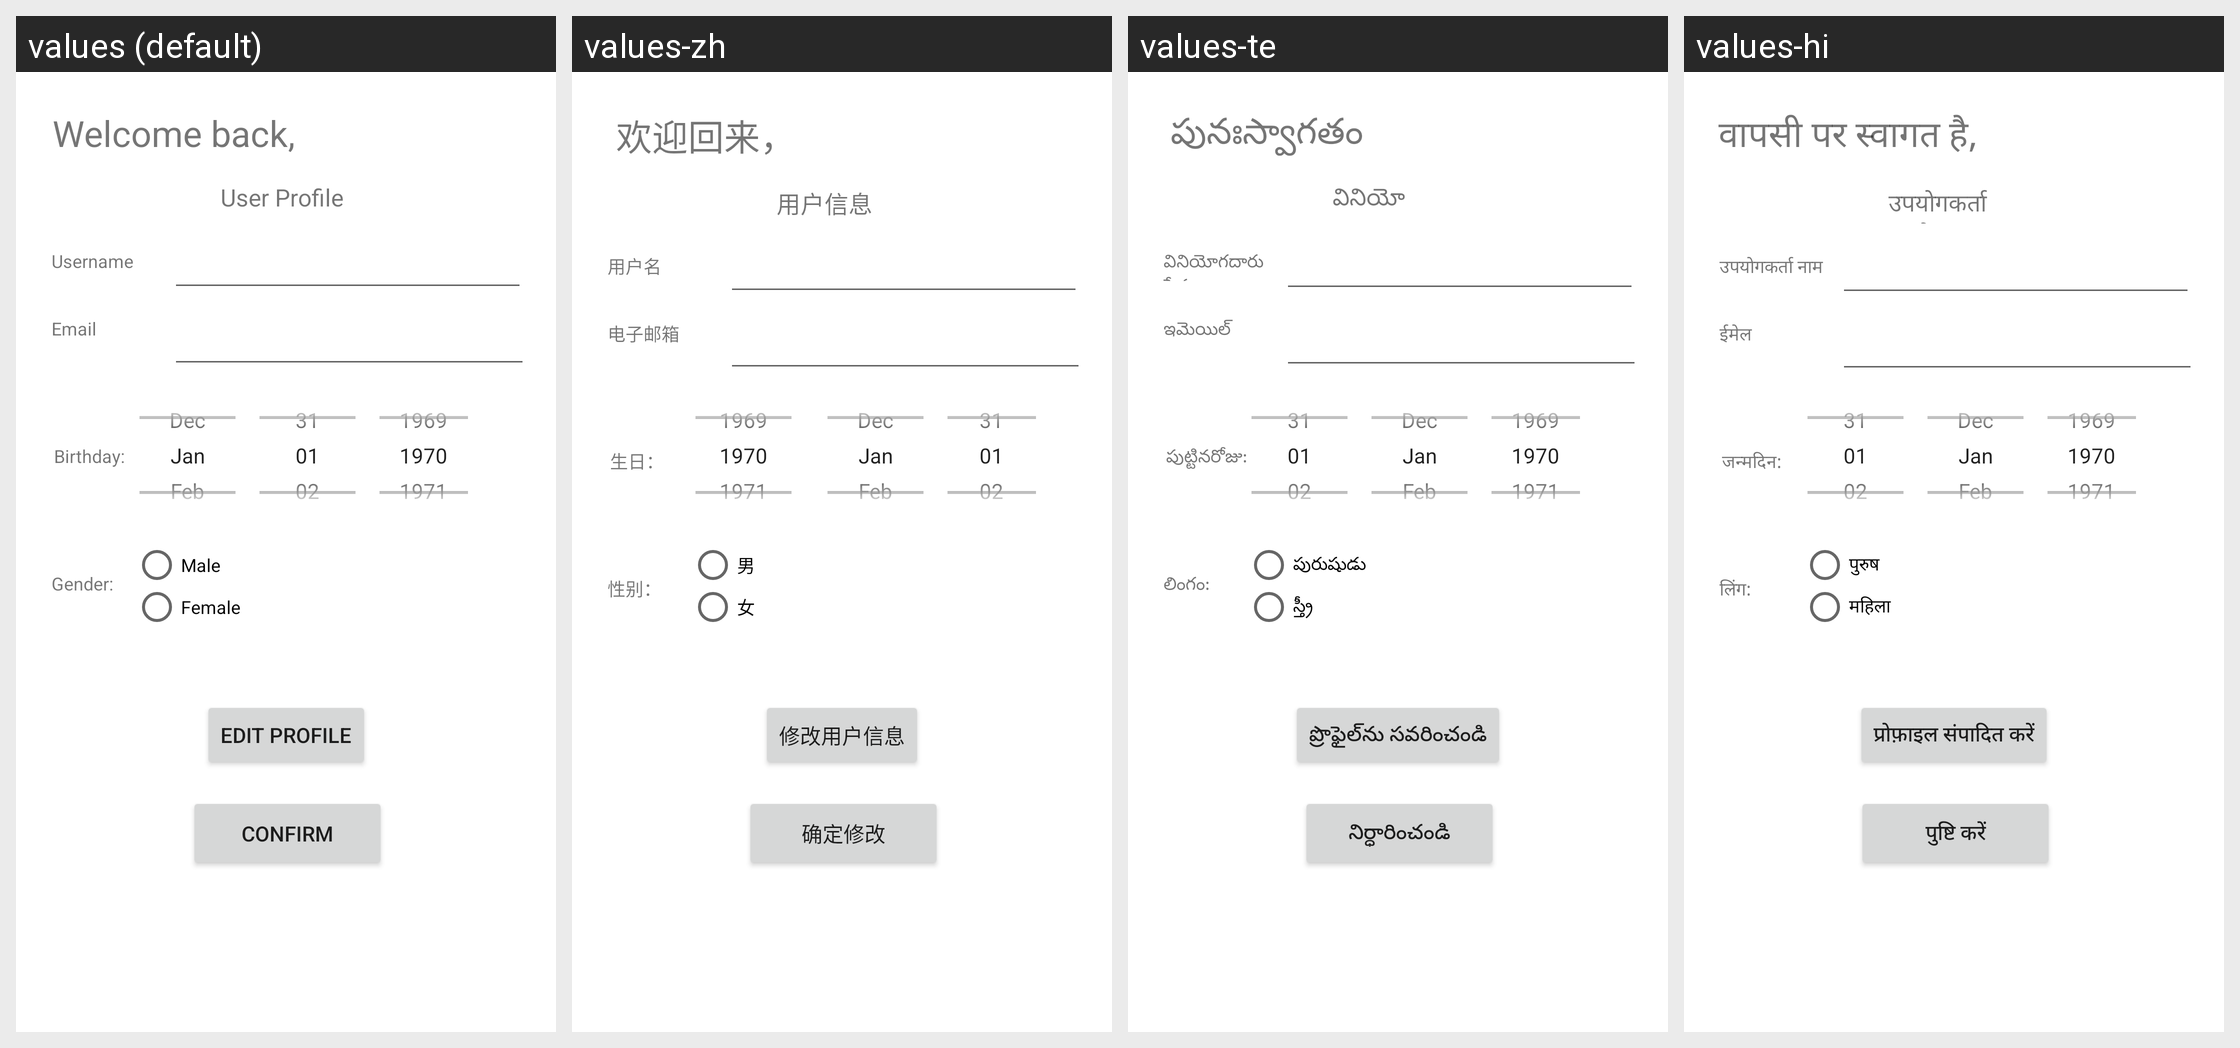

Strings drawn on this Android screen and how each of the app's shown locales translates them:
Android screen res/layout/fragment_user_home.xml rendered under 4 locales, left to right: values (default), values-zh, values-te, values-hi. Device: Nexus 5 (rendered at 1080×1920; each locale shown at half size, 540×960, under a caption strip naming it); theme Theme.Test.
Strings drawn on this screen, with the default value and each locale's value (text and hints the layout hard-codes, and strings that could not be matched under every locale, appear in the picture but are not listed):

welcomeBack
  values: Welcome back,
  values-zh: 欢迎回来，
  values-te: పునఃస్వాగతం
  values-hi: वापसी पर स्वागत है,

userProfile
  values: User Profile
  values-zh: 用户信息
  values-te: వినియోగదారు వివరాలు
  values-hi: उपयोगकर्ता रूपरेखा

usernameLabel
  values: Username
  values-zh: 用户名
  values-te: వినియోగదారు పేరు
  values-hi: उपयोगकर्ता नाम

emailLabel
  values: Email
  values-zh: 电子邮箱
  values-te: ఇమెయిల్
  values-hi: ईमेल

birthdayLabel
  values: Birthday:
  values-zh: 生日：
  values-te: పుట్టినరోజు:
  values-hi: जन्मदिन:

genderLabel
  values: Gender:
  values-zh: 性别：
  values-te: లింగం:
  values-hi: लिंग:

male_label
  values: Male
  values-zh: 男
  values-te: పురుషుడు
  values-hi: पुरुष

female_label
  values: Female
  values-zh: 女
  values-te: స్త్రీ
  values-hi: महिला

editProfileButton
  values: Edit profile
  values-zh: 修改用户信息
  values-te: ప్రొఫైల్‌ను సవరించండి
  values-hi: प्रोफ़ाइल संपादित करें

confirmButton
  values: Confirm
  values-zh: 确定修改
  values-te: నిర్ధారించండి
  values-hi: पुष्टि करें
